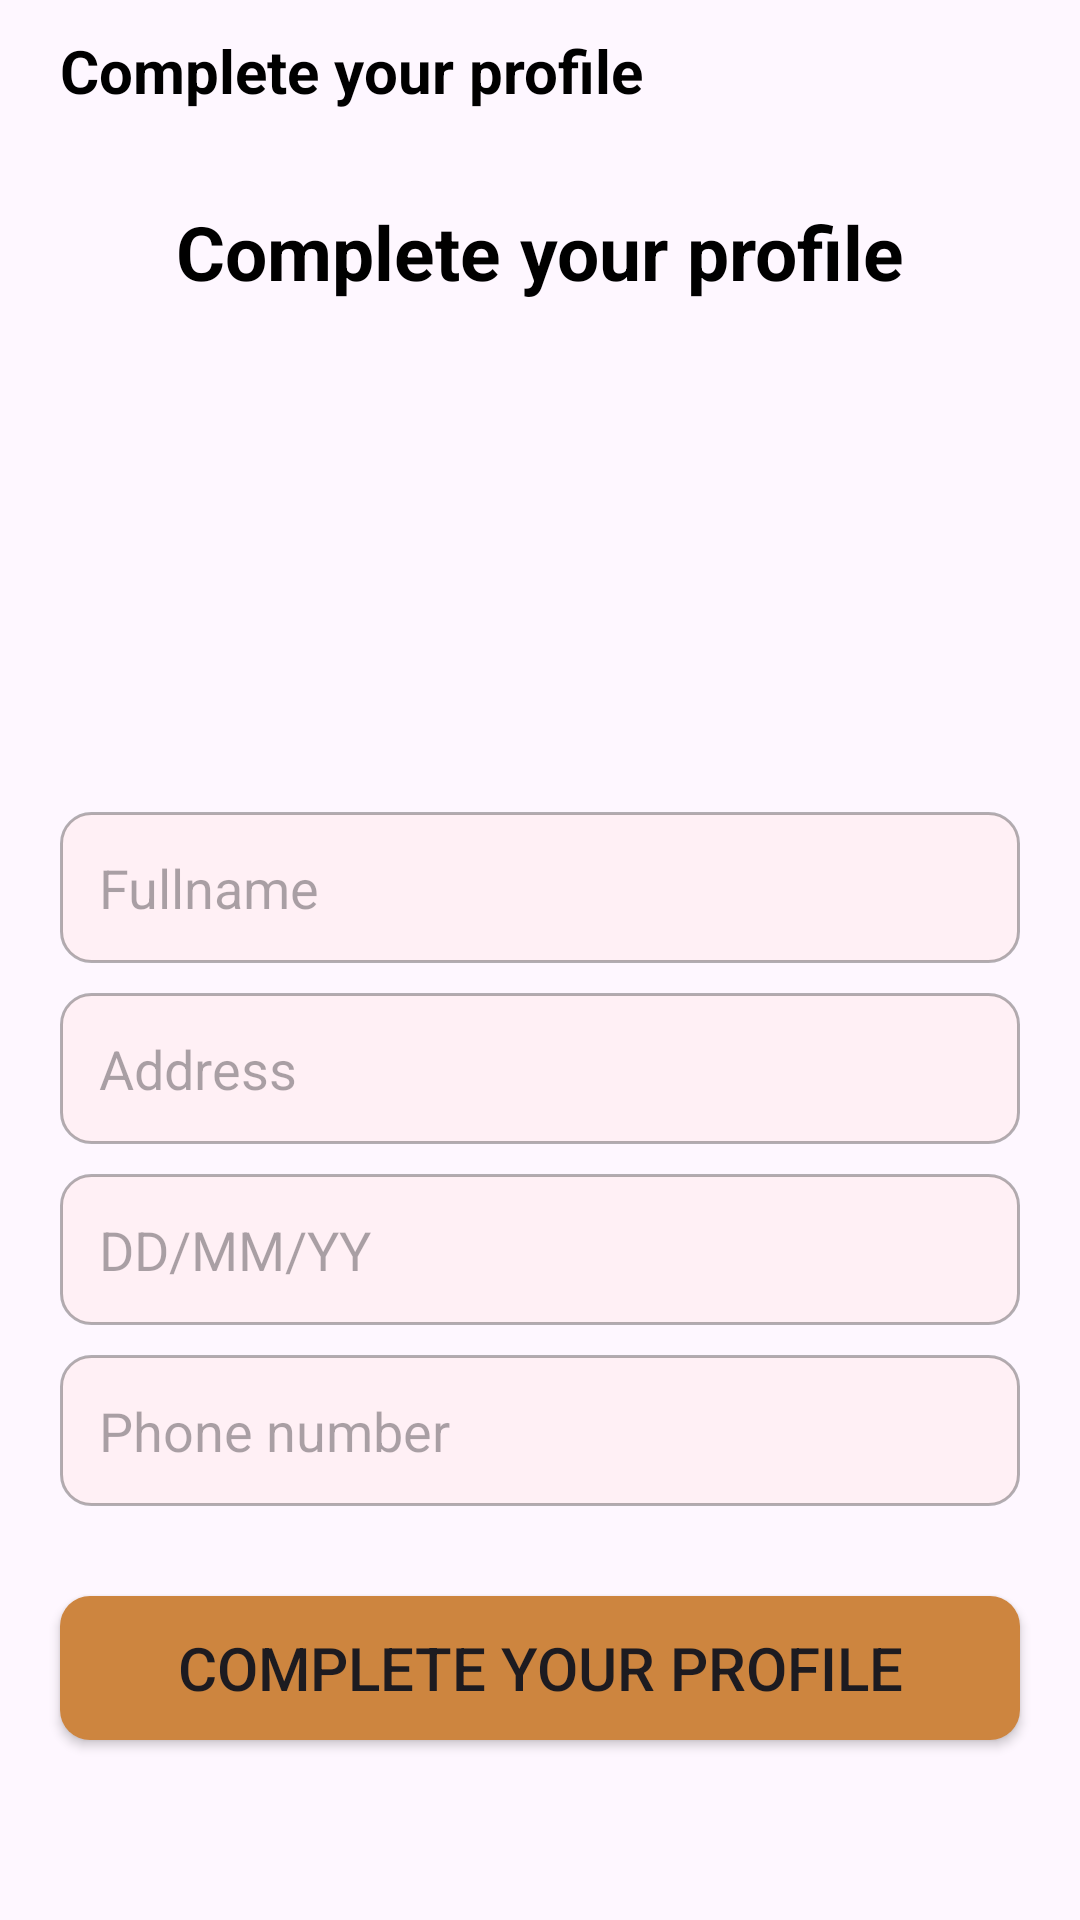

Reconstruct the res/layout file that produces this screen, plus the resources it refers to.
<!-- AndroidManifest.xml: application theme Theme.ASM_API -->
<!-- res/layout/activity_address.xml -->
<?xml version="1.0" encoding="utf-8"?>
<LinearLayout xmlns:android="http://schemas.android.com/apk/res/android"
    xmlns:app="http://schemas.android.com/apk/res-auto"
    xmlns:tools="http://schemas.android.com/tools"
    android:layout_width="match_parent"
    android:layout_height="match_parent"
    android:orientation="vertical"
    tools:context=".Activity.Address">

   <LinearLayout
       android:layout_width="match_parent"
       android:layout_height="wrap_content"
       android:orientation="horizontal"
       android:gravity="center_vertical"
       android:padding="10dp"
       >

       <ImageView
           android:id="@+id/img_back"
           android:layout_width="wrap_content"
           android:layout_height="wrap_content"
           android:src="@drawable/back"
           android:layout_marginRight="10dp"
           />

       <TextView
           android:layout_width="match_parent"
           android:layout_height="wrap_content"
           android:text="Complete your profile"
           android:textStyle="bold"
           android:textColor="@color/black"
           android:textSize="20sp"
           />
   </LinearLayout>



    <TextView
        android:layout_width="match_parent"
        android:layout_height="wrap_content"
        android:text="Complete your profile"
        android:textStyle="bold"
        android:textColor="@color/black"
        android:textSize="25sp"
        android:gravity="center_horizontal"
        android:layout_marginTop="20dp"
        />

    <ImageView
        android:id="@+id/img_avatar"
        android:layout_width="70dp"
        android:layout_height="70dp"
        android:src="@drawable/star"
        android:layout_gravity="center_horizontal"
        android:layout_marginVertical="50dp"
        />

    <EditText
        android:id="@+id/ed_full_name"
        android:layout_width="match_parent"
        android:layout_height="wrap_content"
        android:hint="Fullname"
        android:padding="13dp"
        android:background="@drawable/bo_edit"
        android:layout_marginHorizontal="20dp"/>
    <EditText
        android:id="@+id/ed_address"
        android:layout_width="match_parent"
        android:layout_height="wrap_content"
        android:hint="Address"
        android:layout_marginVertical="10dp"
        android:padding="13dp"
        android:background="@drawable/bo_edit"
        android:layout_marginHorizontal="20dp"/>
    <EditText
        android:id="@+id/ed_ngay"
        android:layout_width="match_parent"
        android:layout_height="wrap_content"
        android:hint="DD/MM/YY"
        android:padding="13dp"
        android:background="@drawable/bo_edit"
        android:layout_marginHorizontal="20dp"/>
    <EditText
        android:id="@+id/ed_sdt"
        android:layout_width="match_parent"
        android:layout_height="wrap_content"
        android:hint="Phone number"
        android:padding="13dp"
        android:layout_marginVertical="10dp"
        android:background="@drawable/bo_edit"
        android:layout_marginHorizontal="20dp"/>

    <Button
        android:layout_width="match_parent"
        android:layout_height="wrap_content"
        app:backgroundTint="@null"
        android:background="@drawable/bo_button"
        android:text="Complete your profile"
        android:textSize="20sp"
        android:layout_marginHorizontal="20dp"
        android:layout_marginTop="20dp"
        />
</LinearLayout>
<!-- resources referenced by this layout -->
<resources>
  <color name="black">#FF000000</color>
  <!-- drawable bo_button (drawable) -->
  <?xml version="1.0" encoding="utf-8"?>
  <shape xmlns:android="http://schemas.android.com/apk/res/android">
      <solid android:color="#CD853F"/>
      <stroke
          android:color="#99000000"/>
      <corners android:radius="10dp"/>
  </shape>
  <!-- drawable bo_edit (drawable) -->
  <?xml version="1.0" encoding="utf-8"?>
  <shape xmlns:android="http://schemas.android.com/apk/res/android">
  <solid android:color="#FFF0F5"/>
      <stroke android:width="1dp"
          android:color="#4D000000"/>
      <corners android:radius="10dp"/>
  </shape>
  <style name="Theme.ASM_API" parent="Base.Theme.ASM_API" />
  <style name="Base.Theme.ASM_API" parent="Theme.Material3.DayNight.NoActionBar">
          
          
      </style>
</resources>
